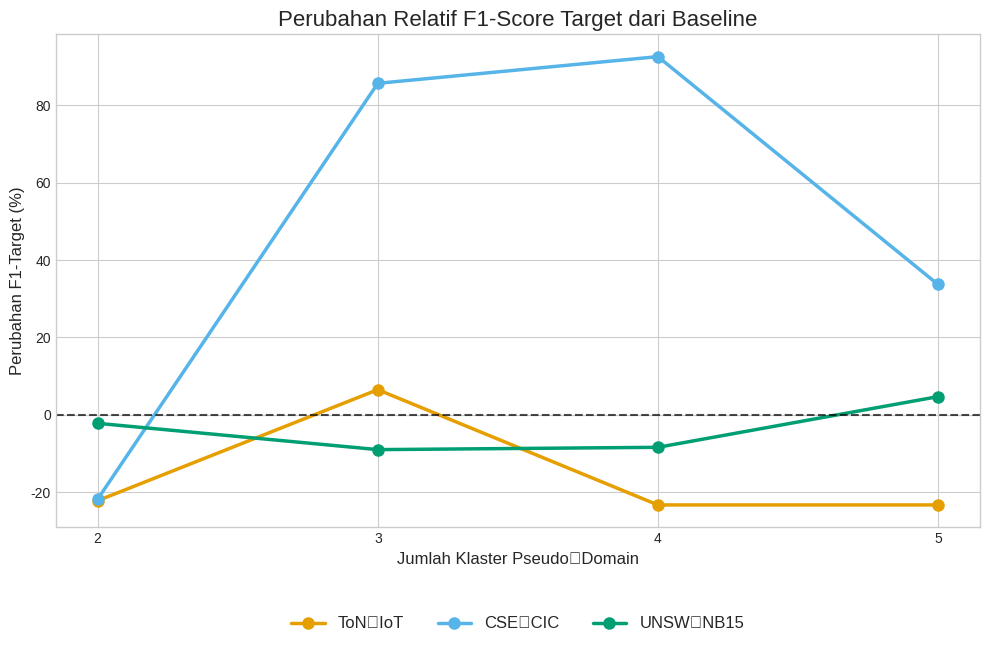

Python code for this plot:
import matplotlib.pyplot as plt
import numpy as np

# Data
domains = ["ToN‑IoT", "CSE‑CIC", "UNSW‑NB15"]
clusters = np.array([2, 3, 4, 5])
delta_pct = {
    "ToN‑IoT": np.array([-22.2, 6.5, -23.3, -23.3]),
    "CSE‑CIC": np.array([-21.8, 85.7, 92.6, 33.7]),
    "UNSW‑NB15": np.array([-2.2, -9.0, -8.4, 4.7]),
}

# Palet warna dan gaya
colors = {"ToN‑IoT": "#E69F00", "CSE‑CIC": "#56B4E9", "UNSW‑NB15": "#009E73"}
plt.style.use('seaborn-v0_8-whitegrid')

# --- Figure 2: Line Chart dengan legenda di bawah ---
fig2, ax2 = plt.subplots(figsize=(10, 7))

for dom in domains:
    ax2.plot(clusters, delta_pct[dom], marker='o', lw=2.5, color=colors[dom], label=dom, markersize=8)

ax2.axhline(0, linestyle='--', color='black', lw=1.5, alpha=0.7)
ax2.set_xlabel("Jumlah Klaster Pseudo‑Domain", fontsize=12)
ax2.set_ylabel("Perubahan F1-Target (%)", fontsize=12)
ax2.set_title("Perubahan Relatif F1-Score Target dari Baseline", fontsize=16)
ax2.set_xticks(clusters)

# Mengatur legenda di bawah sumbu-X, secara horizontal
ax2.legend(loc='upper center', bbox_to_anchor=(0.5, -0.15), 
           ncol=3, frameon=False, fontsize=12)

plt.tight_layout(rect=[0, 0.05, 1, 1])
plt.show()
